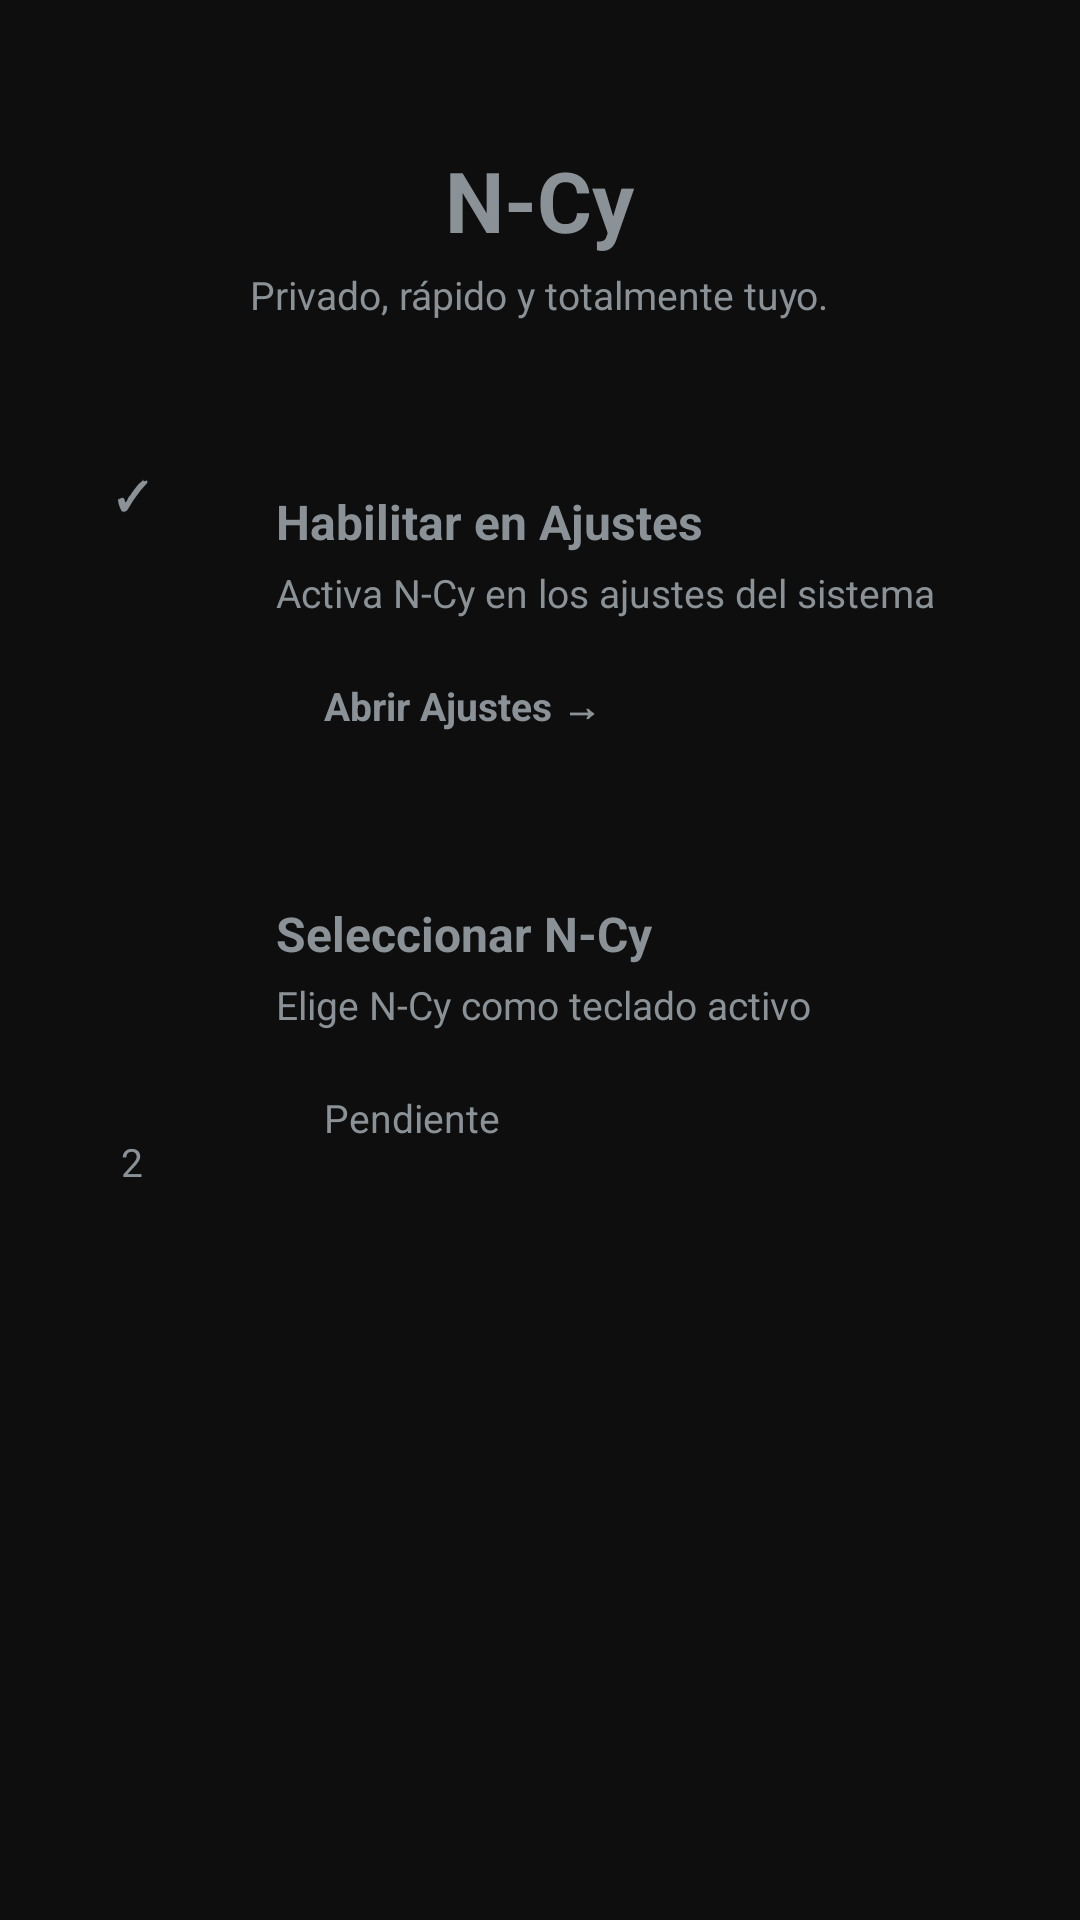

Layout XML and referenced resources for this Android screen:
<!-- AndroidManifest.xml: application theme Tema.NCy -->
<!-- res/layout/activity_main.xml -->
﻿<?xml version="1.0" encoding="utf-8"?>
<ScrollView xmlns:android="http://schemas.android.com/apk/res/android"
    android:id="@+id/raizMain"
    android:layout_width="match_parent"
    android:layout_height="match_parent"
    android:fillViewport="true">

    <FrameLayout
        android:layout_width="match_parent"
        android:layout_height="wrap_content">

        
        <ImageView
            android:id="@+id/btnToggleTemaUI"
            android:layout_width="48dp"
            android:layout_height="48dp"
            android:layout_gravity="start|top"
            android:layout_margin="@dimen/space_md"
            android:background="?android:attr/selectableItemBackgroundBorderless" 
            android:clickable="true"
            android:focusable="true"
            android:padding="12dp"
            android:contentDescription="Alternar Tema" />

        <LinearLayout
            android:layout_width="match_parent"
            android:layout_height="wrap_content"
            android:orientation="vertical"
            android:gravity="center_horizontal"
            android:paddingHorizontal="@dimen/space_lg"
            android:paddingTop="48dp"
            android:paddingBottom="@dimen/space_xl">

            
            <TextView
                android:id="@+id/txtTituloMain"
                android:layout_width="wrap_content"
                android:layout_height="wrap_content"
                android:text="@string/app_name"
                android:textSize="@dimen/text_display"
                android:textStyle="bold"
                android:layout_marginBottom="@dimen/space_xs"/>

            <TextView
                android:id="@+id/txtSubtituloMain"
                android:layout_width="wrap_content"
                android:layout_height="wrap_content"
                android:text="@string/main_subtitle"
                android:textSize="@dimen/text_sm"
                android:layout_marginBottom="@dimen/space_xl"/>

            <LinearLayout
                android:layout_width="match_parent"
                android:layout_height="wrap_content"
                android:orientation="horizontal">

                
                <LinearLayout
                    android:layout_width="40dp"
                    android:layout_height="match_parent"
                    android:orientation="vertical"
                    android:gravity="center_horizontal">

                    <TextView
                        android:id="@+id/circuloPaso1"
                        android:layout_width="36dp"
                        android:layout_height="36dp"
                        android:text="✓"
                        android:textSize="@dimen/text_sm"
                        android:textStyle="bold"
                        android:gravity="center" />

                    <View
                        android:id="@+id/lineaProgreso"
                        android:layout_width="2dp"
                        android:layout_height="0dp"
                        android:layout_weight="1" />

                    <TextView
                        android:id="@+id/circuloPaso2"
                        android:layout_width="36dp"
                        android:layout_height="36dp"
                        android:text="2"
                        android:textSize="@dimen/text_sm"
                        android:gravity="center" />

                </LinearLayout>

                
                <LinearLayout
                    android:layout_width="0dp"
                    android:layout_height="wrap_content"
                    android:layout_weight="1"
                    android:orientation="vertical"
                    android:layout_marginStart="12dp">

                    <LinearLayout
                        android:id="@+id/cardPaso1"
                        android:layout_width="match_parent"
                        android:layout_height="wrap_content"
                        android:orientation="vertical"
                        android:padding="@dimen/space_md"
                        android:layout_marginBottom="@dimen/space_md"
                        android:clickable="true"
                        android:focusable="true">

                        <TextView
                            android:id="@+id/tituloPaso1"
                            android:layout_width="wrap_content"
                            android:layout_height="wrap_content"
                            android:text="@string/main_step1_title"
                            android:textSize="@dimen/text_md"
                            android:textStyle="bold"
                            android:layout_marginBottom="@dimen/space_xs"/>

                        <TextView
                            android:id="@+id/subtextoPaso1"
                            android:layout_width="wrap_content"
                            android:layout_height="wrap_content"
                            android:text="@string/main_step1_desc_off"
                            android:textSize="@dimen/text_sm"
                            android:layout_marginBottom="12dp"/>

                        <TextView
                            android:id="@+id/btnPaso1"
                            android:layout_width="wrap_content"
                            android:layout_height="wrap_content"
                            android:text="@string/main_step1_btn_off"
                            android:textSize="@dimen/text_sm"
                            android:textStyle="bold"
                            android:paddingHorizontal="@dimen/space_md"
                            android:paddingVertical="@dimen/space_sm"/>

                    </LinearLayout>

                    <LinearLayout
                        android:id="@+id/cardPaso2"
                        android:layout_width="match_parent"
                        android:layout_height="wrap_content"
                        android:orientation="vertical"
                        android:padding="@dimen/space_md"
                        android:clickable="true"
                        android:focusable="true">

                        <TextView
                            android:id="@+id/tituloPaso2"
                            android:layout_width="wrap_content"
                            android:layout_height="wrap_content"
                            android:text="@string/main_step2_title"
                            android:textSize="@dimen/text_md"
                            android:textStyle="bold"
                            android:layout_marginBottom="@dimen/space_xs"/>

                        <TextView
                            android:id="@+id/subtextoPaso2"
                            android:layout_width="wrap_content"
                            android:layout_height="wrap_content"
                            android:text="@string/main_step2_desc"
                            android:textSize="@dimen/text_sm"
                            android:layout_marginBottom="12dp"/>

                        <TextView
                            android:id="@+id/btnPaso2"
                            android:layout_width="wrap_content"
                            android:layout_height="wrap_content"
                            android:text="@string/main_step2_btn_off"
                            android:textSize="@dimen/text_sm"
                            android:paddingHorizontal="@dimen/space_md"
                            android:paddingVertical="@dimen/space_sm"/>

                    </LinearLayout>
                </LinearLayout>
            </LinearLayout>

            
            <LinearLayout
                android:id="@+id/bannerActivo"
                android:layout_width="match_parent"
                android:layout_height="wrap_content"
                android:orientation="horizontal"
                android:padding="@dimen/space_md"
                android:layout_marginTop="@dimen/space_lg"
                android:gravity="center_vertical"
                android:visibility="gone">

                <TextView
                    android:id="@+id/iconoBanner"
                    android:layout_width="wrap_content"
                    android:layout_height="wrap_content"
                    android:text="✓"
                    android:textSize="@dimen/text_md"
                    android:layout_marginEnd="10dp"/>

                <TextView
                    android:id="@+id/textoBanner"
                    android:layout_width="wrap_content"
                    android:layout_height="wrap_content"
                    android:text="@string/main_banner_active"
                    android:textSize="@dimen/text_sm"
                    android:textStyle="bold"/>

            </LinearLayout>
        </LinearLayout>

        
        <ImageView
            android:id="@+id/btnConfiguraciones"
            android:layout_width="48dp"
            android:layout_height="48dp"
            android:layout_gravity="end|top"
            android:layout_margin="@dimen/space_md"
            android:background="?android:attr/selectableItemBackgroundBorderless" 
            android:clickable="true"
            android:focusable="true"
            android:padding="12dp"
            android:src="@drawable/ic_engrane"
            android:contentDescription="@string/settings_title" />
    </FrameLayout>
</ScrollView>
<!-- resources referenced by this layout -->
<resources>
  <dimen name="space_lg">24dp</dimen>
  <dimen name="space_md">16dp</dimen>
  <dimen name="space_sm">8dp</dimen>
  <dimen name="space_xl">40dp</dimen>
  <dimen name="space_xs">4dp</dimen>
  <dimen name="text_display">28sp</dimen>
  <dimen name="text_md">16sp</dimen>
  <dimen name="text_sm">13sp</dimen>
  <string name="app_name">N-Cy</string>
  <string name="main_banner_active">N-Cy está activo y listo</string>
  <string name="main_step1_btn_off">Abrir Ajustes →</string>
  <string name="main_step1_desc_off">Activa N-Cy en los ajustes del sistema</string>
  <string name="main_step1_title">Habilitar en Ajustes</string>
  <string name="main_step2_btn_off">Pendiente</string>
  <string name="main_step2_desc">Elige N-Cy como teclado activo</string>
  <string name="main_step2_title">Seleccionar N-Cy</string>
  <string name="main_subtitle">Privado, rápido y totalmente tuyo.</string>
  <string name="settings_title"> Configuraciones</string>
  <style name="Tema.NCy" parent="@android:style/Theme.DeviceDefault.NoActionBar">
          <item name="android:windowBackground">#0E0E0E</item>
          <item name="android:statusBarColor">#0E0E0E</item>
          <item name="android:navigationBarColor">#0E0E0E</item>
          <item name="android:windowLightStatusBar">false</item>
      </style>
</resources>
